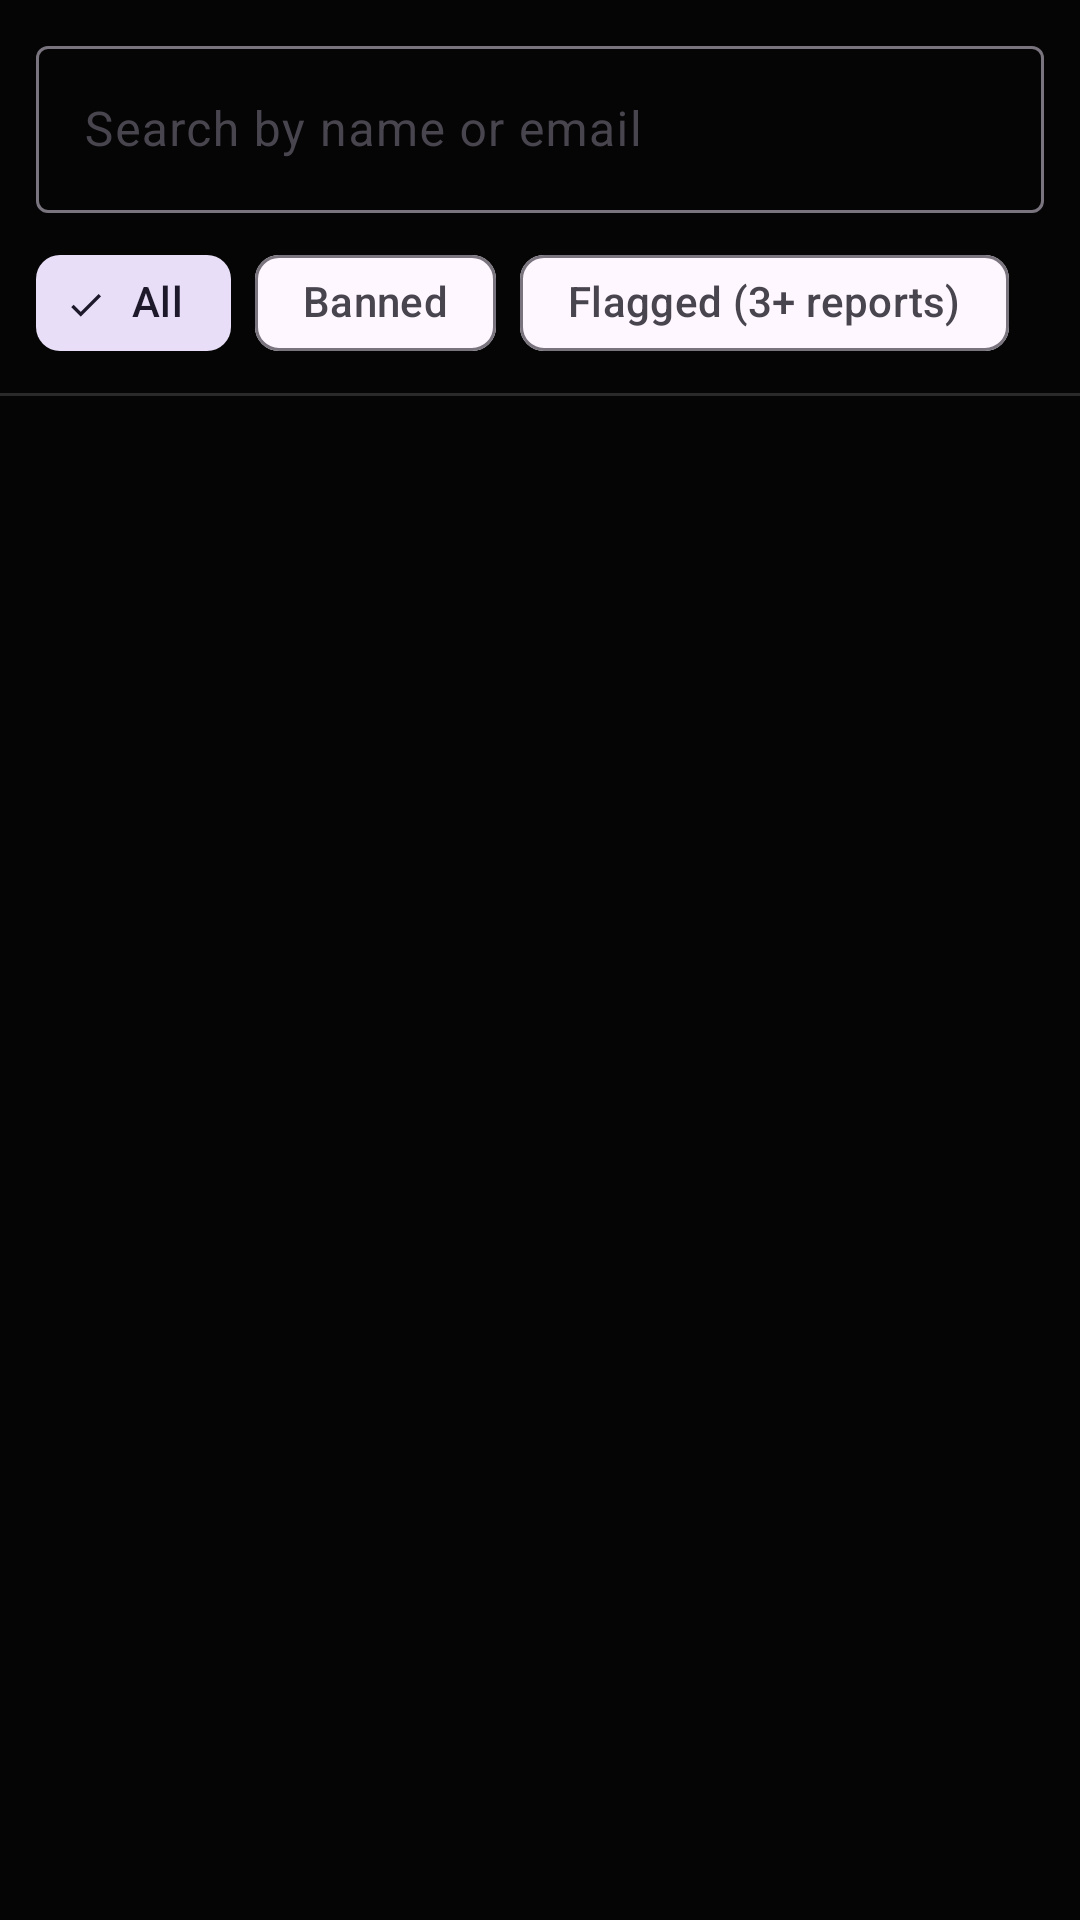

Android layout source for this screen:
<!-- AndroidManifest.xml: application theme Theme.CampusTaxiPooling -->
<!-- res/layout/fragment_admin_users.xml -->
<?xml version="1.0" encoding="utf-8"?>
<LinearLayout
    xmlns:android="http://schemas.android.com/apk/res/android"
    android:layout_width="match_parent"
    android:layout_height="match_parent"
    android:orientation="vertical"
    android:background="@color/bg_dark">

    
    <com.google.android.material.textfield.TextInputLayout
        android:id="@+id/searchLayout"
        style="@style/Widget.Material3.TextInputLayout.OutlinedBox"
        android:layout_width="match_parent"
        android:layout_height="wrap_content"
        android:hint="Search by name or email"
        android:layout_marginHorizontal="12dp"
        android:layout_marginTop="10dp"
        android:layout_marginBottom="6dp">
        <com.google.android.material.textfield.TextInputEditText
            android:id="@+id/searchEt"
            android:layout_width="match_parent"
            android:layout_height="wrap_content"
            android:inputType="text"
            android:textColor="@color/text_primary"/>
    </com.google.android.material.textfield.TextInputLayout>

    
    <com.google.android.material.chip.ChipGroup
        android:id="@+id/filterChipGroup"
        android:layout_width="match_parent"
        android:layout_height="wrap_content"
        android:paddingHorizontal="12dp"
        android:paddingBottom="6dp">

        <com.google.android.material.chip.Chip
            android:id="@+id/chipAll"
            style="@style/Widget.Material3.Chip.Filter"
            android:layout_width="wrap_content"
            android:layout_height="wrap_content"
            android:text="All"
            android:checked="true"/>

        <com.google.android.material.chip.Chip
            android:id="@+id/chipBanned"
            style="@style/Widget.Material3.Chip.Filter"
            android:layout_width="wrap_content"
            android:layout_height="wrap_content"
            android:text="Banned"/>

        <com.google.android.material.chip.Chip
            android:id="@+id/chipFlagged"
            style="@style/Widget.Material3.Chip.Filter"
            android:layout_width="wrap_content"
            android:layout_height="wrap_content"
            android:text="Flagged (3+ reports)"/>
    </com.google.android.material.chip.ChipGroup>

    <View android:layout_width="match_parent" android:layout_height="1dp"
        android:background="@color/bg_divider"/>

    <androidx.recyclerview.widget.RecyclerView
        android:id="@+id/usersRecyclerView"
        android:layout_width="match_parent"
        android:layout_height="0dp"
        android:layout_weight="1"
        android:paddingHorizontal="10dp"
        android:paddingTop="6dp"
        android:clipToPadding="false"/>
</LinearLayout>
<!-- resources referenced by this layout -->
<resources>
  <color name="bg_dark">#050505</color>
  <color name="bg_divider">#2A2A2A</color>
  <color name="text_primary">#FFFFFF</color>
  <style name="Theme.CampusTaxiPooling" parent="Base.Theme.CampusTaxiPooling" />
  <style name="Base.Theme.CampusTaxiPooling" parent="Theme.Material3.DayNight.NoActionBar">
          
          <item name="colorPrimary">@color/brand_secondary</item>
          <item name="colorOnPrimary">@color/black</item>
          
          
          <item name="android:colorBackground">?attr/colorSurface</item>
          <item name="android:windowBackground">?attr/colorSurface</item>
          
          
          <item name="colorPrimaryContainer">?attr/colorSurfaceVariant</item>
          <item name="colorOnPrimaryContainer">?attr/colorOnSurface</item>
          
          <item name="android:windowLightStatusBar" tools:targetApi="m">true</item>
      </style>
  <color name="brand_secondary">#FFCC00</color>
  <color name="black">#FF000000</color>
</resources>
